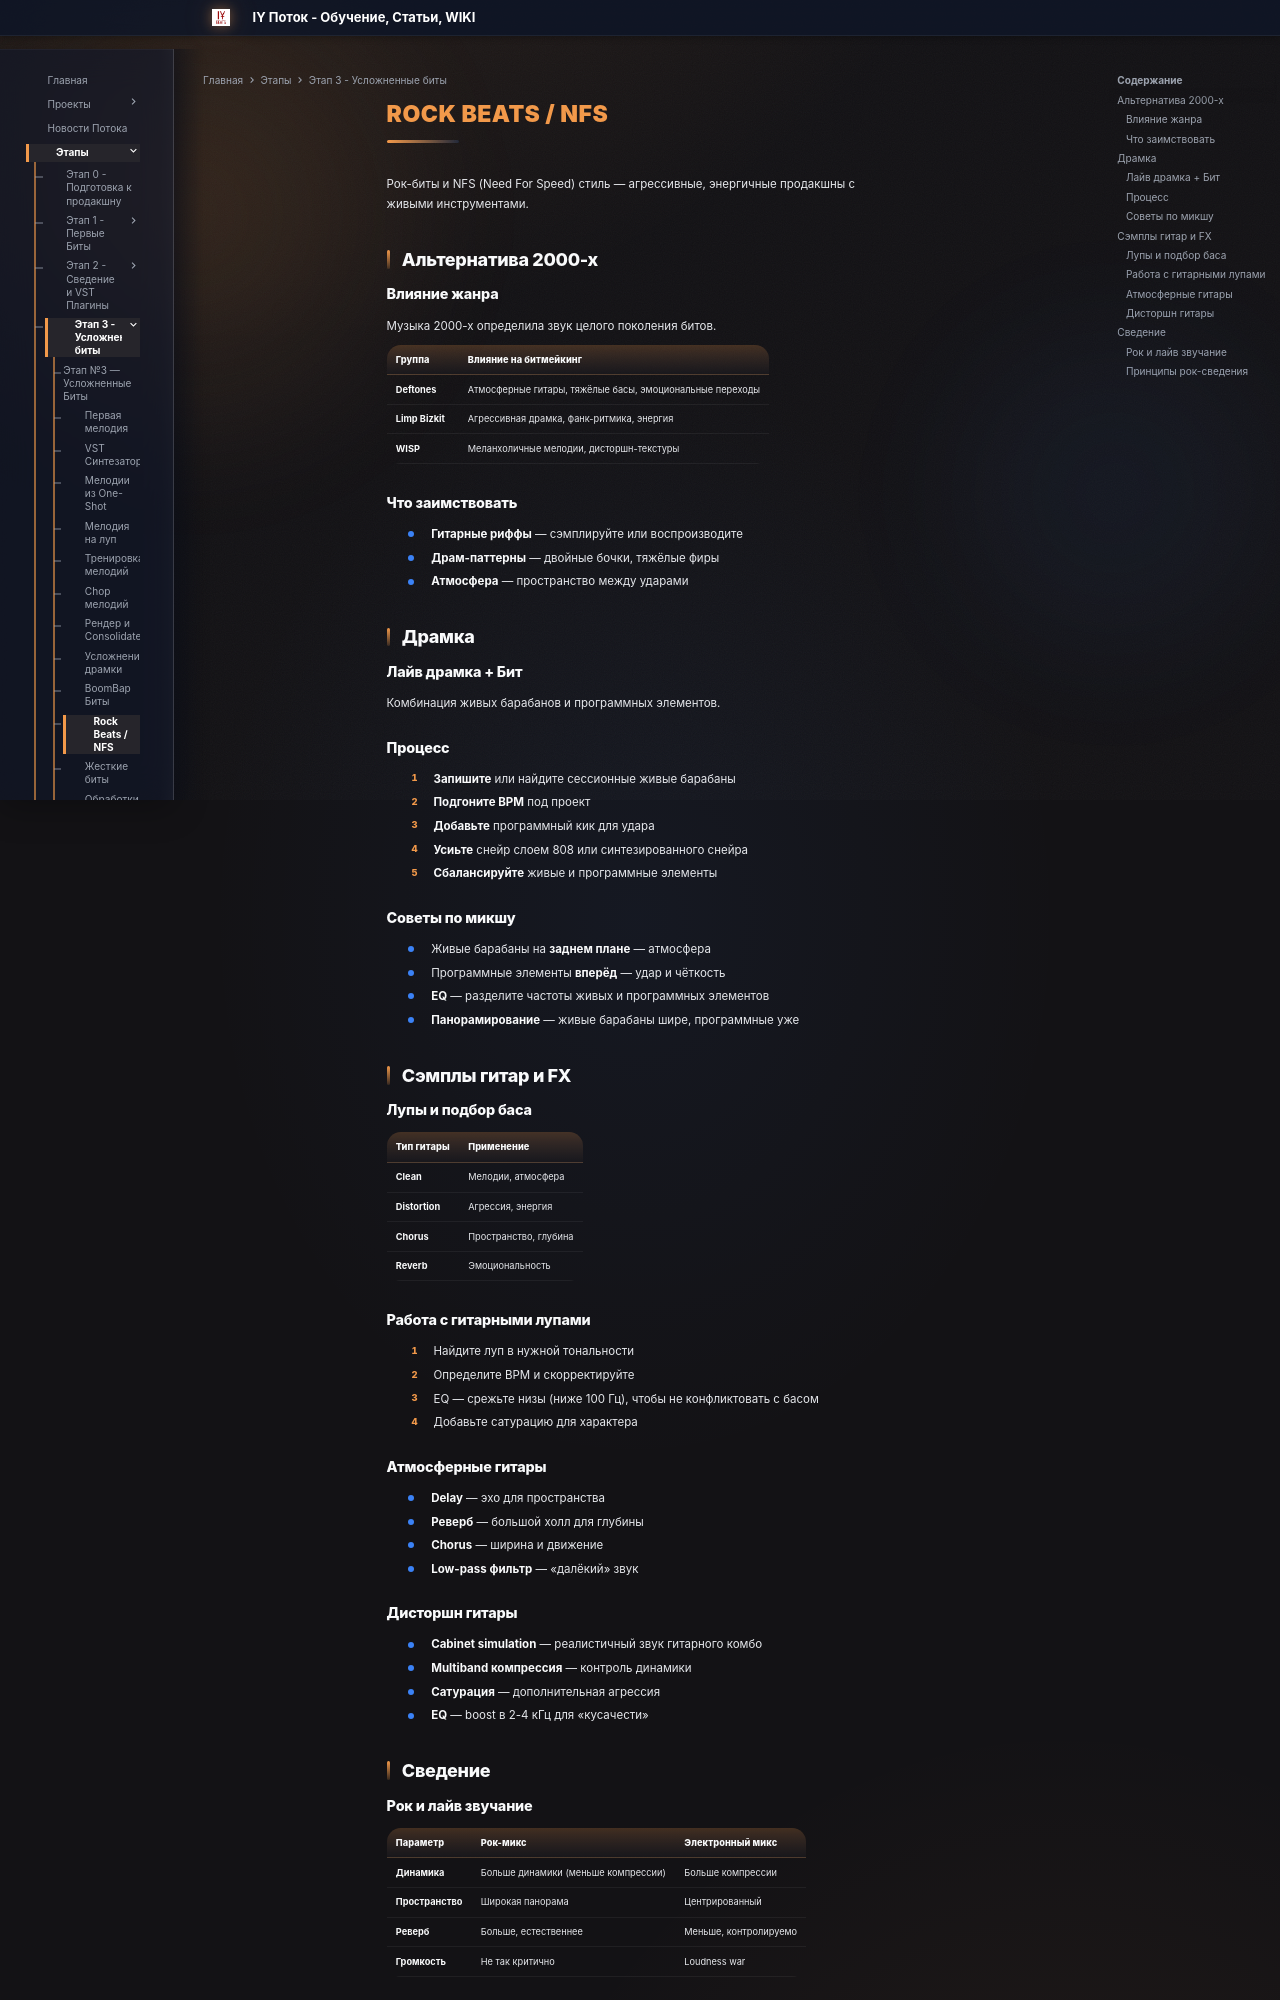

repository: programmcompose/potoksite · page: etap3/rock-beats-nfs/index.html · generator: mkdocs

# Rock Beats / NFS

Рок-биты и NFS (Need For Speed) стиль — агрессивные, энергичные продакшны с живыми инструментами.

## Альтернатива 2000-х

### Влияние жанра

Музыка 2000-х определила звук целого поколения битов.

| Группа | Влияние на битмейкинг |
|---|---|
| **Deftones** | Атмосферные гитары, тяжёлые басы, эмоциональные переходы |
| **Limp Bizkit** | Агрессивная драмка, фанк-ритмика, энергия |
| **WISP** | Меланхоличные мелодии, дисторшн-текстуры |

### Что заимствовать

- **Гитарные риффы** — сэмплируйте или воспроизводите
- **Драм-паттерны** — двойные бочки, тяжёлые фиры
- **Атмосфера** — пространство между ударами

## Драмка

### Лайв драмка + Бит

Комбинация живых барабанов и программных элементов.

### Процесс

1. **Запишите** или найдите сессионные живые барабаны
2. **Подгоните BPM** под проект
3. **Добавьте** программный кик для удара
4. **Усиьте** снейр слоем 808 или синтезированного снейра
5. **Сбалансируйте** живые и программные элементы

### Советы по микшу

- Живые барабаны на **заднем плане** — атмосфера
- Программные элементы **вперёд** — удар и чёткость
- **EQ** — разделите частоты живых и программных элементов
- **Панорамирование** — живые барабаны шире, программные уже

## Сэмплы гитар и FX

### Лупы и подбор баса

| Тип гитары | Применение |
|---|---|
| **Clean** | Мелодии, атмосфера |
| **Distortion** | Агрессия, энергия |
| **Chorus** | Пространство, глубина |
| **Reverb** | Эмоциональность |

### Работа с гитарными лупами

1. Найдите луп в нужной тональности
2. Определите BPM и скорректируйте
3. EQ — срежьте низы (ниже 100 Гц), чтобы не конфликтовать с басом
4. Добавьте сатурацию для характера

### Атмосферные гитары

- **Delay** — эхо для пространства
- **Реверб** — большой холл для глубины
- **Chorus** — ширина и движение
- **Low-pass фильтр** — «далёкий» звук

### Дисторшн гитары

- **Cabinet simulation** — реалистичный звук гитарного комбо
- **Multiband компрессия** — контроль динамики
- **Сатурация** — дополнительная агрессия
- **EQ** — boost в 2-4 кГц для «кусачести»

## Сведение
